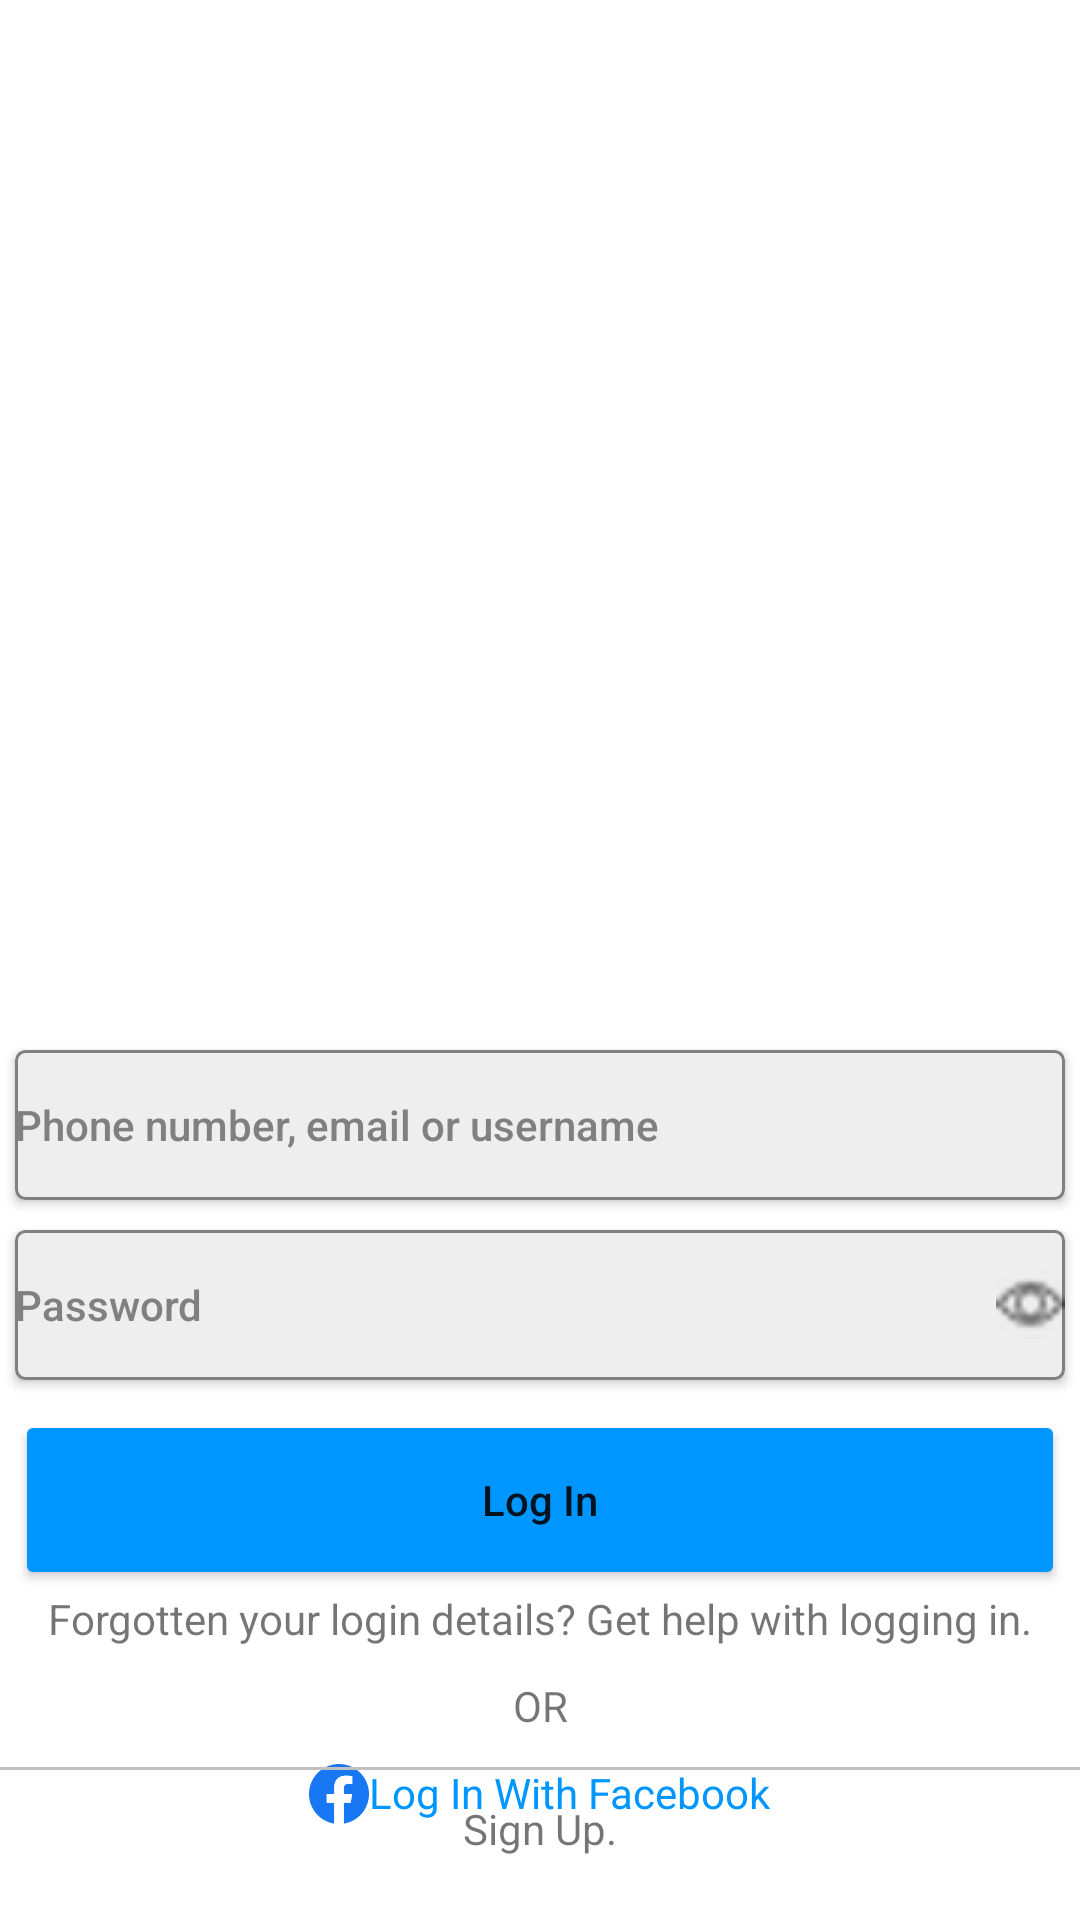

Here is an Android app screen rendered from its layout file. Give the layout XML and the strings, colors and styles it references.
<!-- AndroidManifest.xml: application theme Theme.InstagramClone -->
<!-- res/layout/activity_main.xml -->
<?xml version="1.0" encoding="utf-8"?>
<androidx.constraintlayout.widget.ConstraintLayout xmlns:android="http://schemas.android.com/apk/res/android"
    xmlns:app="http://schemas.android.com/apk/res-auto"
    xmlns:tools="http://schemas.android.com/tools"
    android:layout_width="match_parent"
    android:layout_height="match_parent"
    tools:context=".MainActivity">

    <ImageView
        android:id="@+id/instaLogo"
        android:layout_width="100dp"
        android:layout_height="100dp"
        android:src="@drawable/instagram_color_logo_generated"
        app:layout_constraintEnd_toEndOf="parent"
        app:layout_constraintStart_toStartOf="parent"
        app:layout_constraintTop_toTopOf="parent"
        android:layout_marginTop="100dp"/>


    <ImageView
        android:id="@+id/instaId"
        android:layout_width="200dp"
        android:layout_height="150dp"
        android:src="@drawable/ic_instagram_wordmark"
        app:layout_constraintEnd_toEndOf="parent"
        app:layout_constraintStart_toStartOf="parent"
        app:layout_constraintTop_toBottomOf="@+id/instaLogo" />

    <Button
        android:id="@+id/username"
        android:background="@drawable/button_style"
        android:layout_width="350dp"
        android:layout_height="50dp"
        android:textColor="#808080"
        android:text="@string/username"
        android:textAlignment="textStart"
        android:textAllCaps="false"
        app:layout_constraintEnd_toEndOf="parent"
        app:layout_constraintStart_toStartOf="parent"
        app:layout_constraintTop_toBottomOf="@+id/instaId"/>

    <Button
        android:id="@+id/password"
        android:background="@drawable/button_style"
        android:layout_width="350dp"
        android:layout_height="50dp"
        android:textColor="#808080"
        android:textAlignment="textStart"
        android:text="@string/password"
        android:textAllCaps="false"
        android:layout_marginTop="10dp"
        android:drawableEnd="@drawable/eye"
        app:layout_constraintEnd_toEndOf="parent"
        app:layout_constraintStart_toStartOf="parent"
        app:layout_constraintTop_toBottomOf="@+id/username"/>

    <Button
        android:id="@+id/loginn"
        android:textColorHint="@color/white"
        android:backgroundTint="@color/bright_blue"
        android:layout_width="350dp"
        android:layout_height="60dp"
        android:layout_marginTop="10dp"
        android:textAllCaps="false"
        android:text="@string/LogIn"
        app:layout_constraintEnd_toEndOf="parent"
        app:layout_constraintStart_toStartOf="parent"
        app:layout_constraintTop_toBottomOf="@+id/password"/>

    <TextView
        android:id="@+id/forgot"
        android:layout_width="wrap_content"
        android:layout_height="wrap_content"
        android:text="@string/forgot"
        app:layout_constraintEnd_toEndOf="parent"
        app:layout_constraintStart_toStartOf="parent"
        app:layout_constraintTop_toBottomOf="@+id/loginn"/>

    <TextView
        android:id="@+id/or"
        android:layout_width="wrap_content"
        android:layout_height="wrap_content"
        android:text="@string/or"
        android:layout_marginTop="10dp"
        app:layout_constraintEnd_toEndOf="parent"
        app:layout_constraintStart_toStartOf="parent"
        app:layout_constraintTop_toBottomOf="@+id/forgot"/>

    <TextView
        android:layout_width="wrap_content"
        android:layout_height="wrap_content"
        android:text="@string/fblogin"
        android:textColor="@color/bright_blue"
        android:layout_marginTop="10dp"
        app:layout_constraintEnd_toEndOf="parent"
        app:layout_constraintStart_toStartOf="parent"
        app:layout_constraintTop_toBottomOf="@+id/or"
        app:drawableStartCompat="@drawable/ic_facebook_01" />

    <View
        android:id="@+id/separation"
        android:layout_width="match_parent"
        android:layout_height="1dp"
        android:background="@color/silver"
        android:layout_marginBottom="50dp"
        app:layout_constraintEnd_toEndOf="parent"
        app:layout_constraintStart_toStartOf="parent"
        app:layout_constraintBottom_toBottomOf="parent" />


    <TextView
        android:id="@+id/signUp"
        android:layout_width="wrap_content"
        android:layout_height="wrap_content"
        android:text="@string/signUp"
        android:layout_marginTop="10dp"
        app:layout_constraintEnd_toEndOf="parent"
        app:layout_constraintStart_toStartOf="parent"
        app:layout_constraintTop_toBottomOf="@+id/separation"/>


</androidx.constraintlayout.widget.ConstraintLayout>
<!-- resources referenced by this layout -->
<resources>
  <color name="bright_blue">#0096FF</color>
  <color name="silver">#C0C0C0</color>
  <color name="white">#FFFFFFFF</color>
  <!-- drawable button_style (drawable) -->
  <?xml version="1.0" encoding="utf-8"?>
  <shape xmlns:android="http://schemas.android.com/apk/res/android">
  
      <corners android:radius="3dp"/>
      <solid android:color="#eee"/>
      <stroke android:width="1dp"
          android:color="#808080"/>
  </shape>
  <!-- drawable eye: png bitmap (drawable-v24, 1754 bytes) -->
  <!-- drawable ic_facebook_01 (drawable) -->
  <vector xmlns:android="http://schemas.android.com/apk/res/android"
      android:width="20dp"
      android:height="20dp"
      android:viewportWidth="512"
      android:viewportHeight="512">
    <path
        android:pathData="M512,256C512,114.6 397.4,0 256,0S0,114.6 0,256c0,127.8 93.6,233.7 216,252.9V330.1h-64.9V256H216v-56.4c0,-64.1 38.2,-99.6 96.6,-99.6c28.1,0 57.4,5 57.4,5v63h-32.3c-31.8,0 -41.7,19.8 -41.7,40v48h71l-11.4,74.1h-59.6v178.8C418.4,489.7 512,383.8 512,256z"
        android:fillColor="#1877F2"/>
    <path
        android:pathData="M355.6,330.1L367,256h-71v-48c0,-20.2 10,-40 41.7,-40h32.3v-63c0,0 -29.3,-5 -57.4,-5c-58.5,0 -96.6,35.5 -96.6,99.6V256h-64.9v74.1h64.9v178.8c13,2.1 26.4,3.1 40,3.1c13.6,0 26.9,-1.1 40,-3.1V330.1H355.6z"
        android:fillColor="#FFFFFF"/>
  </vector>
  <string name="LogIn">Log In</string>
  <string name="fblogin"> Log In With Facebook</string>
  <string name="forgot">Forgotten your login details? Get help with logging in.</string>
  <string name="or">OR</string>
  <string name="password">Password</string>
  <string name="signUp">Sign Up.</string>
  <string name="username">Phone number, email or username</string>
  <style name="Theme.InstagramClone" parent="Theme.MaterialComponents.DayNight.NoActionBar">
          
          <item name="colorPrimary">@color/white</item>
          <item name="colorPrimaryVariant">@color/white</item>
          <item name="colorOnPrimary">@color/white</item>
          
          <item name="colorSecondary">@color/teal_200</item>
          <item name="colorSecondaryVariant">@color/teal_700</item>
          <item name="colorOnSecondary">@color/black</item>
          
          <item name="android:statusBarColor" tools:targetApi="l">?attr/colorPrimaryVariant</item>
          
      </style>
  <color name="teal_200">#FF03DAC5</color>
  <color name="teal_700">#FF018786</color>
  <color name="black">#FF000000</color>
</resources>
